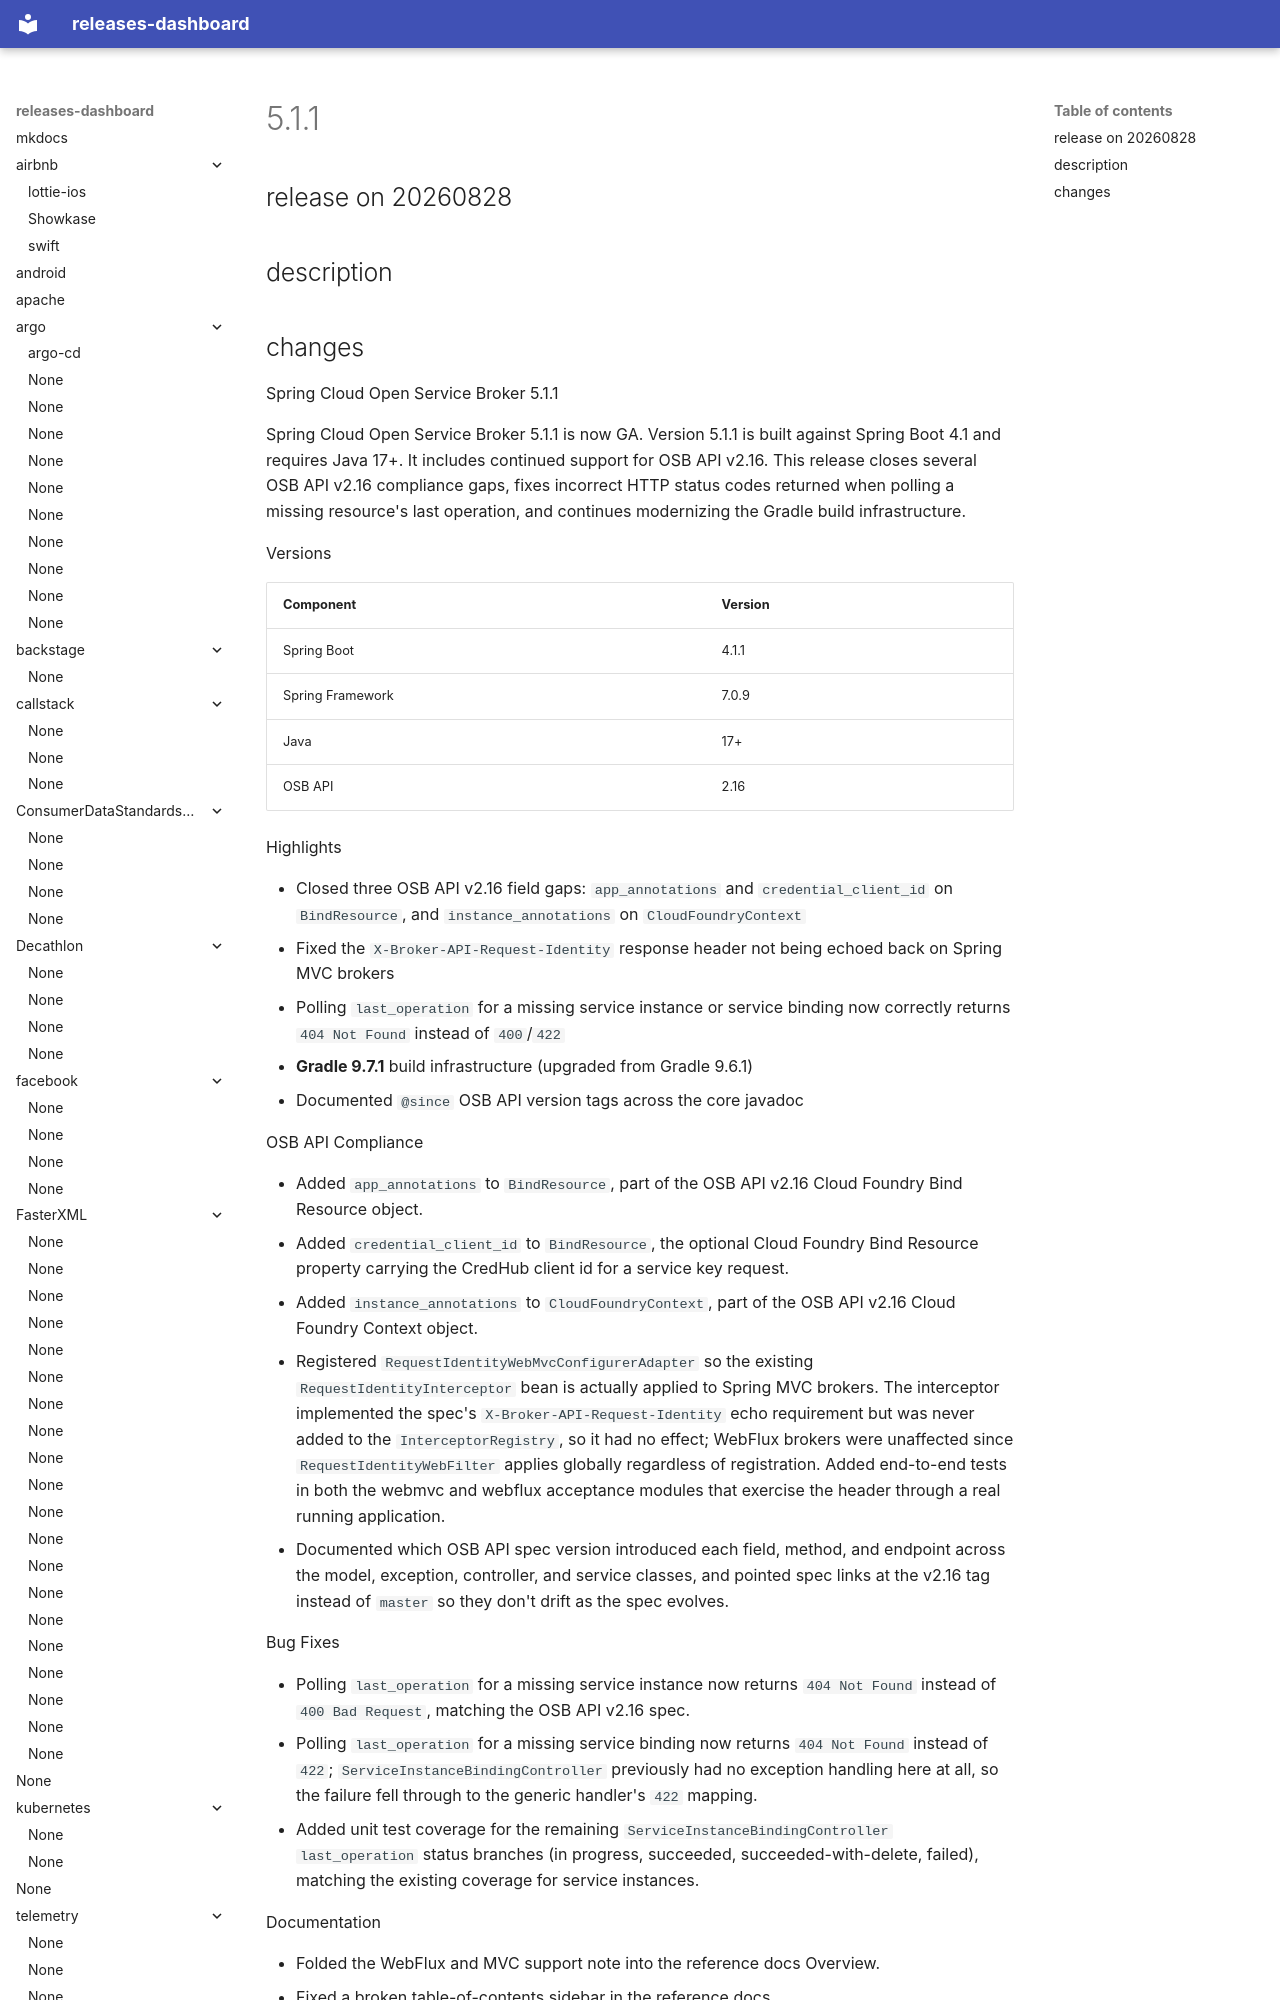

repository: rock-hu/releases-dashboard · page: spring-cloud/spring-cloud-open-service-broker/5.1.1-20260828/index.html · generator: mkdocs

# 5.1.1

## release on 20260828
## description
## changes
Spring Cloud Open Service Broker 5.1.1

Spring Cloud Open Service Broker 5.1.1 is now GA. Version 5.1.1 is built against Spring Boot 4.1 and requires Java 17+. It includes continued support for OSB API v2.16. This release closes several OSB API v2.16 compliance gaps, fixes incorrect HTTP status codes returned when polling a missing resource's last operation, and continues modernizing the Gradle build infrastructure.

Versions

| Component | Version |
|------------------|---------|
| Spring Boot | 4.1.1 |
| Spring Framework | 7.0.9 |
| Java | 17+ |
| OSB API | 2.16 |

Highlights

* Closed three OSB API v2.16 field gaps: <code>app_annotations</code> and <code>credential_client_id</code> on <code>BindResource</code>, and <code>instance_annotations</code> on <code>CloudFoundryContext</code>
* Fixed the <code>X-Broker-API-Request-Identity</code> response header not being echoed back on Spring MVC brokers
* Polling <code>last_operation</code> for a missing service instance or service binding now correctly returns <code>404 Not Found</code> instead of <code>400</code>/<code>422</code>
* <strong>Gradle 9.7.1</strong> build infrastructure (upgraded from Gradle 9.6.1)
* Documented <code>@since</code> OSB API version tags across the core javadoc

OSB API Compliance
